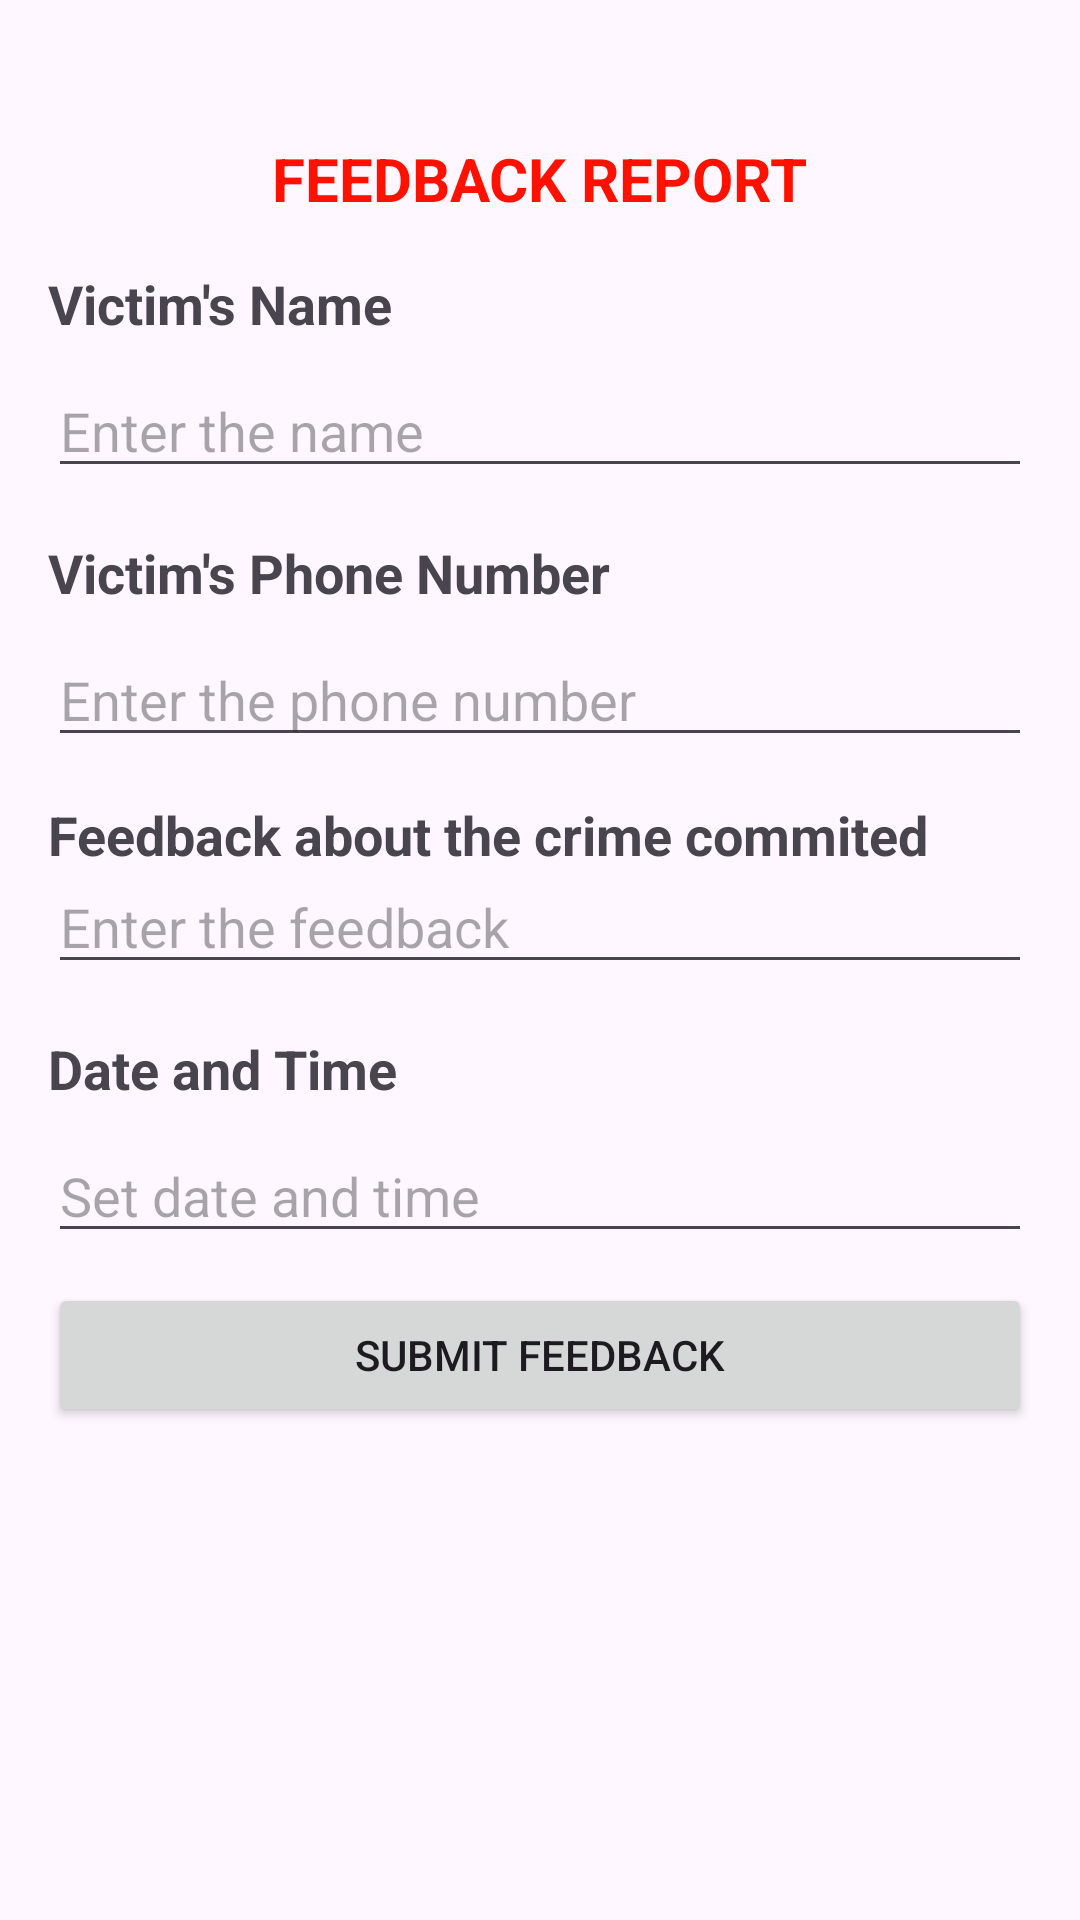

Produce the Android XML layout that renders to this screen, including the resource entries it uses.
<!-- AndroidManifest.xml: application theme Theme.CrimeManagementApp -->
<!-- res/layout/activity_feedback_report.xml -->
<?xml version="1.0" encoding="utf-8"?>
<RelativeLayout xmlns:android="http://schemas.android.com/apk/res/android"
    android:layout_width="match_parent"
    android:layout_height="match_parent"
    android:padding="16dp">

    <TextView
        android:id="@+id/textViewtitle"
        android:layout_width="wrap_content"
        android:layout_height="wrap_content"
        android:layout_marginTop="30dp"
        android:layout_centerHorizontal="true"
        android:text="FEEDBACK REPORT"
        android:textColor="@color/red"
        android:textSize="20sp"
        android:textStyle="bold"/>

    <TextView
        android:id="@+id/textViewName"
        android:layout_width="match_parent"
        android:layout_height="wrap_content"
        android:layout_below="@id/textViewtitle"
        android:layout_marginTop="16dp"
        android:text="Victim's Name"
        android:textSize="18sp"
        android:textStyle="bold"/>

    <EditText
        android:id="@+id/editTextName"
        android:layout_width="match_parent"
        android:layout_height="wrap_content"
        android:layout_below="@id/textViewName"
        android:layout_marginTop="8dp"
        android:inputType="text"
        android:hint="Enter the name"/>

    <TextView
        android:id="@+id/textViewPhoneNumber"
        android:layout_width="match_parent"
        android:layout_height="wrap_content"
        android:layout_below="@id/editTextName"
        android:layout_marginTop="16dp"
        android:text="Victim's Phone Number"
        android:textSize="18sp"
        android:textStyle="bold"/>

    <EditText
        android:id="@+id/phonenumber"
        android:layout_width="match_parent"
        android:layout_height="wrap_content"
        android:layout_below="@id/textViewPhoneNumber"
        android:layout_marginTop="8dp"
        android:inputType="phone"
        android:hint="Enter the phone number"/>


    <TextView
        android:id="@+id/textViewCrimeType"
        android:layout_width="match_parent"
        android:layout_height="wrap_content"
        android:layout_marginTop="250dp"
        android:text="Feedback about the crime commited"
        android:textSize="18sp"
        android:textStyle="bold" />

    <EditText
        android:id="@+id/editTextCrimeType"
        android:layout_width="match_parent"
        android:layout_height="wrap_content"
        android:layout_below="@id/textViewCrimeType"
        android:layout_marginTop="-4dp"
        android:hint="Enter the feedback"
        android:inputType="text" />

    <TextView
        android:id="@+id/textViewDateTime"
        android:layout_width="match_parent"
        android:layout_height="wrap_content"
        android:layout_below="@id/editTextCrimeType"
        android:layout_marginTop="16dp"
        android:text="Date and Time"
        android:textSize="18sp"
        android:textStyle="bold"/>

    

    <EditText
        android:id="@+id/editTextDateTime"
        android:layout_width="match_parent"
        android:layout_height="wrap_content"
        android:layout_below="@id/textViewDateTime"
        android:layout_marginTop="8dp"
        android:inputType="none"
        android:hint="Set date and time"/>


    <Button
        android:id="@+id/buttonSubmit"
        android:layout_width="match_parent"
        android:layout_height="wrap_content"
        android:layout_below="@id/editTextDateTime"
        android:layout_marginTop="10dp"
        android:text="Submit Feedback"
        android:onClick="onSubmitClicked"
        />
</RelativeLayout>
<!-- resources referenced by this layout -->
<resources>
  <color name="red">#FFFF1100</color>
  <style name="Theme.CrimeManagementApp" parent="Base.Theme.CrimeManagementApp" />
  <style name="Base.Theme.CrimeManagementApp" parent="Theme.Material3.DayNight.NoActionBar">
          
          
      </style>
</resources>
